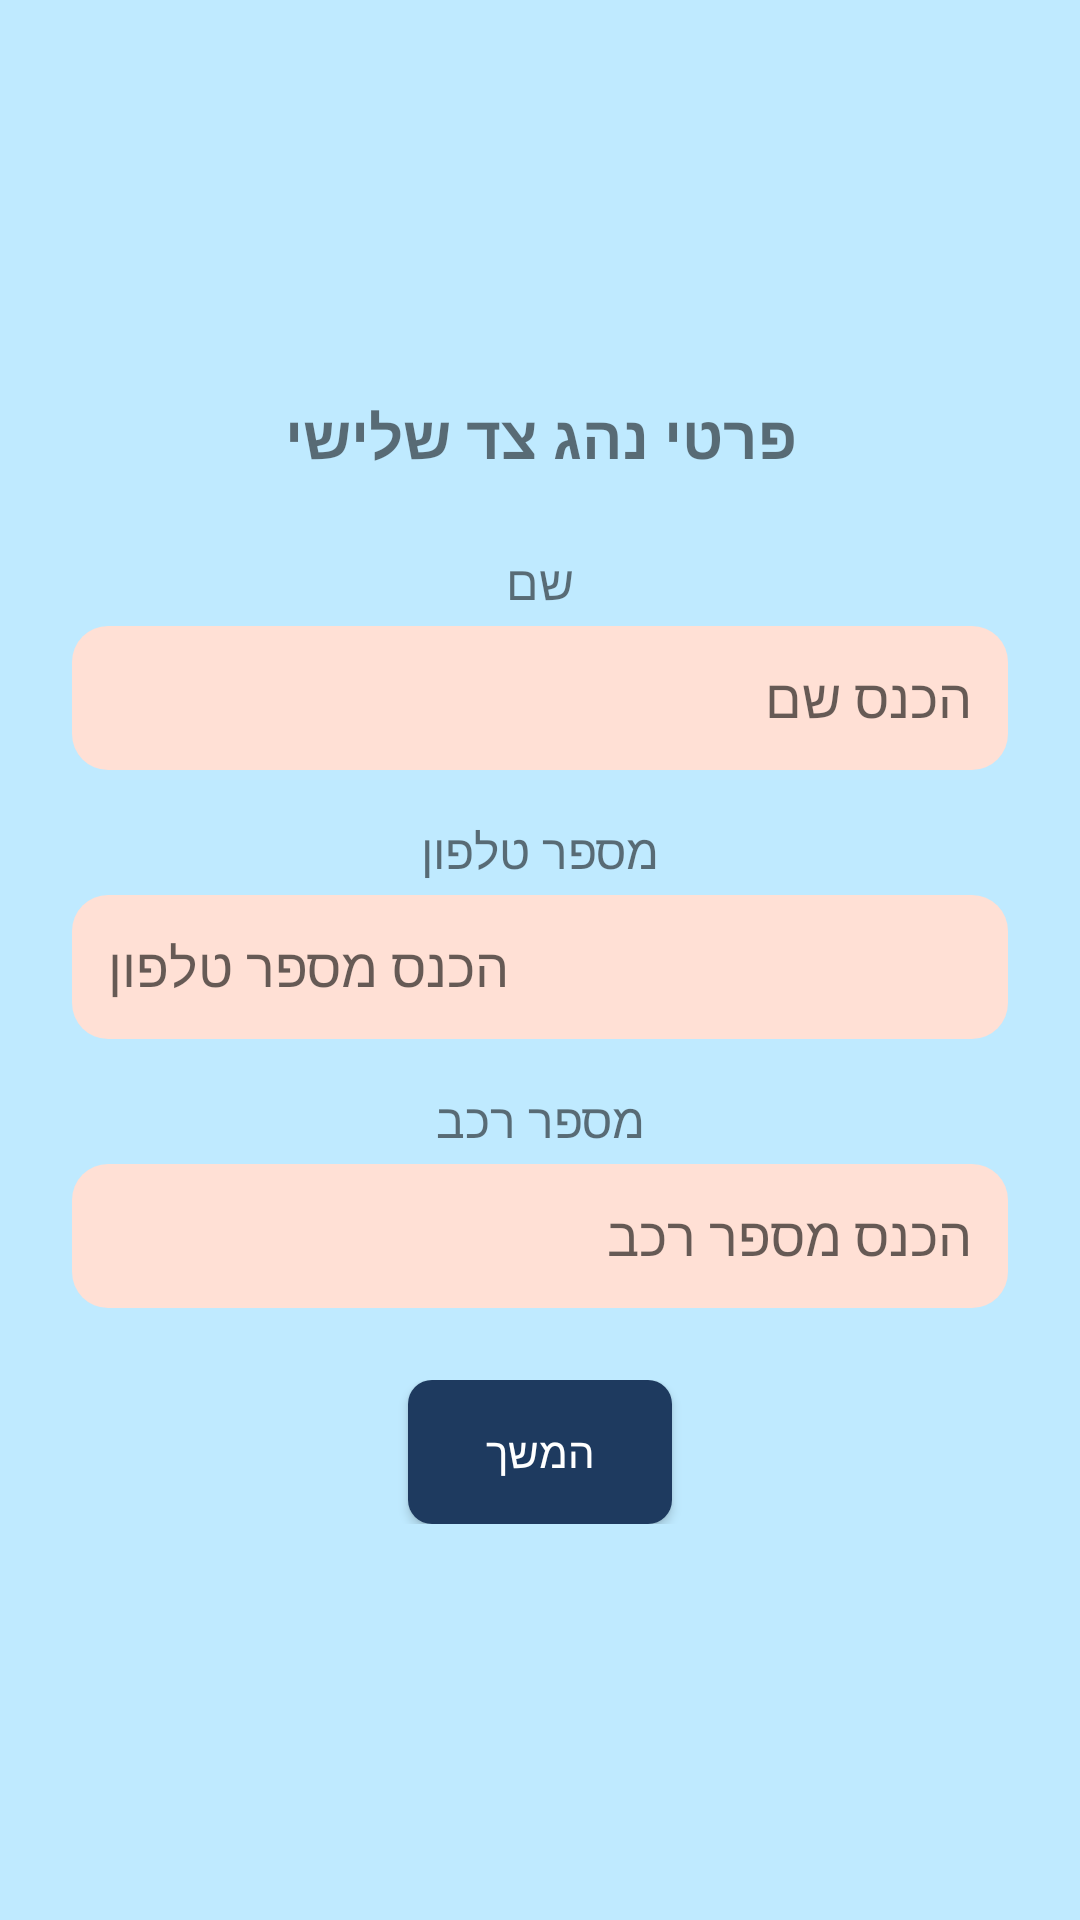

This screen was rendered from an Android layout file. Write that file and the resources it references.
<!-- AndroidManifest.xml: application theme AppTheme -->
<!-- res/layout/activity_involved_drivers.xml -->
<?xml version="1.0" encoding="utf-8"?>
<LinearLayout xmlns:android="http://schemas.android.com/apk/res/android"
    android:layout_width="match_parent"
    android:layout_height="match_parent"
    android:orientation="vertical"
    android:gravity="center"
    android:id="@+id/main"
    android:padding="24dp"
    android:background="@color/light_blue"
    android:layout_margin="0dp"
    android:elevation="4dp">

  
  <TextView
      android:layout_width="wrap_content"
      android:layout_height="wrap_content"
      android:text="פרטי נהג צד שלישי"
      android:textSize="20sp"
      android:textStyle="bold"
      android:gravity="center"
      android:layout_marginBottom="24dp"/>

  
  <TextView
      android:layout_width="wrap_content"
      android:layout_height="wrap_content"
      android:text="שם"
      android:textSize="16sp"
      android:layout_marginBottom="4dp"/>

  <EditText
      android:id="@+id/nameEditText"
      android:layout_width="match_parent"
      android:layout_height="48dp"
      android:background="@drawable/rounded_edittext"
      android:hint="הכנס שם"
      android:padding="12dp"/>

  
  <TextView
      android:layout_width="wrap_content"
      android:layout_height="wrap_content"
      android:text="מספר טלפון"
      android:textSize="16sp"
      android:layout_marginTop="16dp"
      android:layout_marginBottom="4dp"/>

  <EditText
      android:id="@+id/phoneEditText"
      android:layout_width="match_parent"
      android:layout_height="48dp"
      android:background="@drawable/rounded_edittext"
      android:hint="הכנס מספר טלפון"
      android:padding="12dp"
      android:inputType="phone"/>

  
  <TextView
      android:layout_width="wrap_content"
      android:layout_height="wrap_content"
      android:text="מספר רכב"
      android:textSize="16sp"
      android:layout_marginTop="16dp"
      android:layout_marginBottom="4dp"/>

  <EditText
      android:id="@+id/carNumberEditText"
      android:layout_width="match_parent"
      android:layout_height="48dp"
      android:background="@drawable/rounded_edittext"
      android:hint="הכנס מספר רכב"
      android:padding="12dp"

      android:inputType="number"/>

  
  <LinearLayout
      android:layout_width="match_parent"
      android:layout_height="wrap_content"
      android:orientation="horizontal"
      android:gravity="center"
      android:layout_marginTop="24dp">


    <Button
        android:id="@+id/btnContinue"
        android:layout_width="wrap_content"
        android:layout_height="wrap_content"
        android:text="המשך"
        android:background="@drawable/rounded_button"
        android:textColor="@android:color/white"
        android:padding="8dp"/>

  </LinearLayout>

</LinearLayout>
<!-- resources referenced by this layout -->
<resources>
  <color name="light_blue">#BFEAFF</color>
  <!-- drawable rounded_button (drawable) -->
  <shape xmlns:android="http://schemas.android.com/apk/res/android"
      android:shape="rectangle">
      <solid android:color="@color/dark_blue"/>
      <corners android:radius="8dp"/>
  </shape>
  <!-- drawable rounded_edittext (drawable) -->
  <shape xmlns:android="http://schemas.android.com/apk/res/android"
      android:shape="rectangle">
      <solid android:color="@color/light_pink"/>
      <corners android:radius="12dp"/>
  </shape>
  <style name="AppTheme" parent="Theme.MaterialComponents.DayNight.NoActionBar">
          
          <item name="colorPrimary">@color/primary_color</item>
          <item name="colorPrimaryVariant">@color/primary_variant</item>
          <item name="colorOnPrimary">@color/white</item>
          <item name="colorSecondary">@color/secondary_color</item>
          <item name="colorOnSecondary">@color/black</item>
          <item name="android:windowBackground">@color/background_color</item>
      </style>
  <color name="dark_blue">#1E3A5F</color>
  <color name="light_pink">#FFE0D5</color>
  <color name="primary_color">#333333 </color>
  <color name="primary_variant">#3700B3</color>
  <color name="white">#FFFFFF</color>
  <color name="secondary_color">#0352DA</color>
  <color name="black">#000000</color>
  <color name="background_color">#F4F4F4</color>
</resources>
